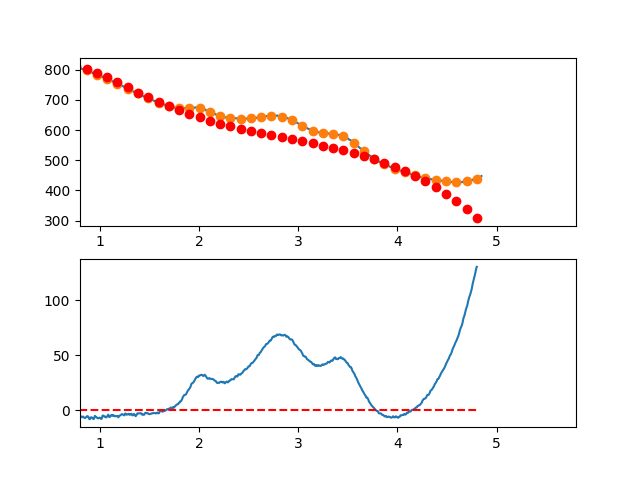

Data behind this chart, as committed beside it:
3.497376620970942263e-01, -8.401423857366353332e+00
3.549127125818158923e-01, -5.794090459434983131e+00
3.600877630665375029e-01, -4.776131227069072338e+00
3.652628135512591134e-01, -2.337103399004263338e+00
3.704378640359806685e-01, -8.355642139765677712e-01
3.756129145207023345e-01, -7.990709107218663121e-01
3.807879650054239451e-01, -9.481807279757958895e-01
3.859630154901455557e-01, 2.615490955255381778e-01
3.911380659748671662e-01, -7.084386789538257290e-01
3.963131164595887768e-01, -1.346701290149439956e+00
4.014881669443103873e-01, 5.020402320246830641e-02
4.066632174290319424e-01, 1.994720022366436751e+00
4.118382679137536084e-01, 1.984289468606220908e+00
4.170133183984752190e-01, 2.799355123185932825e+00
4.221883688831968295e-01, 4.480359747370471268e+00
4.273634193679184401e-01, 1.228746102422974218e+00
4.325384698526400507e-01, -8.610430503921406853e-01
4.377135203373616612e-01, 1.229435050189522372e+00
4.428885708220832718e-01, 4.401623165432283713e+00
4.480636213068048823e-01, 5.757964056599575997e+00
4.532386717915264929e-01, 9.310900484955823231e+00
4.584137222762481034e-01, 1.044987521176540213e+01
4.635887727609697140e-01, 9.317330998292277400e+00
4.687638232456912690e-01, 9.060710605800522899e+00
4.739388737304129906e-01, 9.627456795554394375e+00
4.791139242151345456e-01, 9.383012328817926573e+00
4.842889746998561562e-01, 8.653819966855280654e+00
4.894640251845778223e-01, 9.808322470930534109e+00
4.946390756692994328e-01, 9.735962602308063651e+00
4.998141261540209879e-01, 9.198183122251634813e+00
5.049891766387426539e-01, 1.018942679202552881e+01
5.101642271234642090e-01, 8.823136372894055057e+00
5.153392776081858750e-01, 8.553754626121076399e+00
5.205143280929074301e-01, 9.464724312970815845e+00
5.256893785776289851e-01, 8.660488194707568255e+00
5.308644290623507622e-01, 8.204489032595120079e+00
5.360394795470723173e-01, 6.687169587898097234e+00
5.412145300317938723e-01, 4.971972621880240695e+00
5.463895805165155384e-01, 6.498340895805768014e+00
5.515646310012372044e-01, 7.261717170938595700e+00
5.567396814859587595e-01, 7.654544208543484274e+00
5.619147319706804256e-01, 6.596679753778062150e+00
5.670897824554018696e-01, 6.166641487375727593e+00
5.722648329401235356e-01, 6.161362073964824049e+00
5.774398834248452017e-01, 4.727774178172580832e+00
5.826149339095667568e-01, 3.536810464626228168e+00
5.877899843942884228e-01, 3.713403597954425095e+00
5.929650348790099779e-01, 3.488486242783778835e+00
5.981400853637316439e-01, 1.739991063742763799e+00
6.033151358484533100e-01, 2.297850725458374654e+00
6.084901863331748650e-01, 2.595997892558671083e+00
6.136652368178964201e-01, 2.870365229671165253e+00
6.188402873026181972e-01, 2.684885401423002804e+00
6.240153377873396412e-01, 1.152491072442785480e+00
6.291903882720613073e-01, -1.091885092642655763e+00
6.343654387567828623e-01, -1.144310429205575019e+00
6.395404892415045284e-01, -1.291852272617802555e+00
6.447155397262261944e-01, -9.205779582524655780e-01
6.498905902109477495e-01, 3.444517851880846138e-02
6.550656406956693045e-01, -1.359850197676792050e+00
6.602406911803910816e-01, -2.009531422211580320e+00
... 809 more rows
